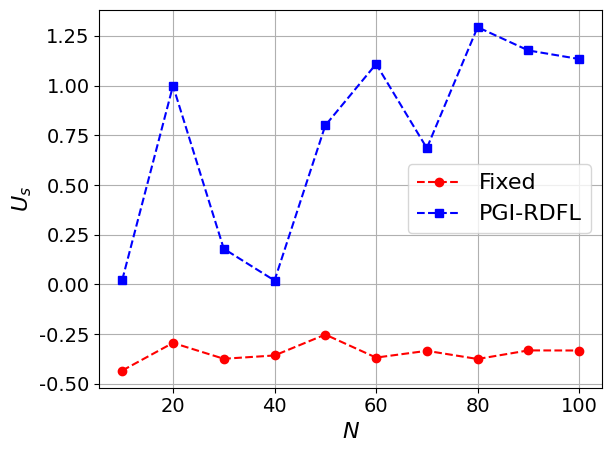

Write Python code to recreate this figure.
import matplotlib.pyplot as plt
import numpy as np
import matplotlib

# 设置全局字体为 Times New Roman
matplotlib.rcParams['font.family'] = 'Times New Roman'
matplotlib.rcParams['font.size'] = 16  # 同时设置字体大小

# 定义用户数量
users = [10, 20, 30, 40, 50, 60, 70, 80, 90, 100]

utility_fix = [-0.43272913989456985, -0.29367006979017063, -0.37351225760031237, -0.35685902438551975, -0.2517748477725026, -0.36757709096857794, -0.3335211095146168, -0.3746236938535923, -0.3314071802735242, -0.3319729025817192]

utility_pgirdfl = [0.022722054398154473, 0.9989192193490499, 0.17959343676970846, 0.019965882648864675, 0.7996462224867379, 1.1083199388651725, 0.6855373946604832, 1.2936864712659695, 1.176564688778547, 1.1336146097343223]

# utility_random = [-0.1992243020800306, 0.12682024188139285, 0.48920543384122506, 0.08697339456316255, 0.07611981271646961, 0.6301191648713914, 0.48644798048881177, -0.2759086026749037, -0.23020039860317965, 0.40061759209813097]

# 绘制图表
plt.plot(users, utility_fix, 'r--o', label='Fixed')  # 红色虚线，圆形标记
plt.plot(users, utility_pgirdfl, 'b--s', label='PGI-RDFL')  # 蓝色虚线，方形标记
# plt.plot(users, utility_random, 'g--^', label='Random')  # 绿色虚线，三角形标记

# 添加图例
plt.legend()

plt.tick_params(axis='x', labelsize=14)
plt.tick_params(axis='y', labelsize=14)

# 设置标题和坐标轴标签
plt.xlabel(r'$N$')
plt.ylabel(r'$U_s$')

# 强制显示完全
plt.tight_layout()

# 显示网格
plt.grid(True)

# 显示图表
plt.show()